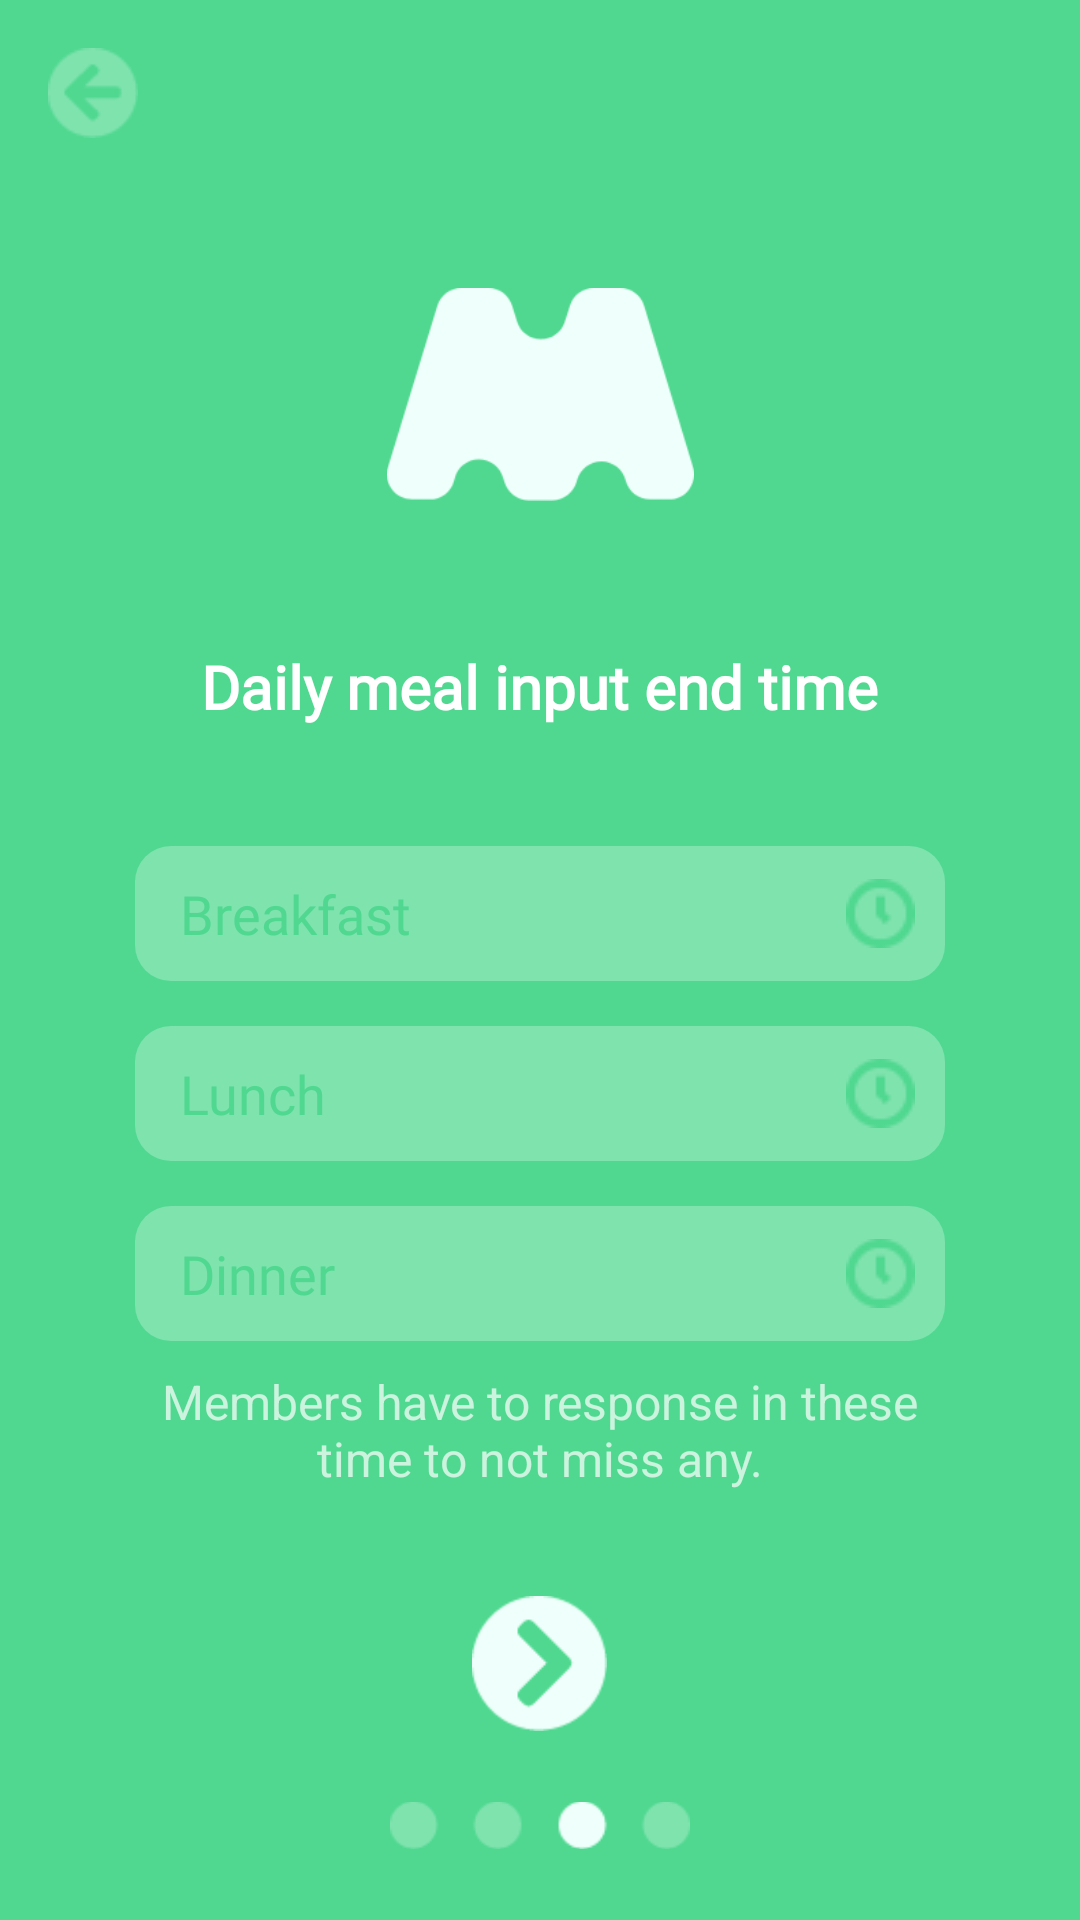

Write the Android layout XML for this screen, with the resource values it uses.
<!-- AndroidManifest.xml: application theme Theme.AppCompat.NoActionBar -->
<!-- res/layout/fragment_daily_meal_input_end_time.xml -->
<?xml version="1.0" encoding="utf-8"?>
<androidx.constraintlayout.widget.ConstraintLayout
    xmlns:android="http://schemas.android.com/apk/res/android"
    xmlns:app="http://schemas.android.com/apk/res-auto"
    xmlns:tools="http://schemas.android.com/tools"
    android:layout_width="match_parent"
    android:layout_height="match_parent"
    android:background="#50D890"
    xmlns:card_view="http://schemas.android.com/tools"
    tools:context=".features.view.fragments.SignUpFragment"
    android:orientation="vertical">

    <ScrollView
        android:layout_width="match_parent"
        android:layout_height="0dp"
        app:layout_constraintBottom_toTopOf="@+id/linearLayout2"
        app:layout_constraintEnd_toEndOf="parent"
        android:fillViewport="true"
        app:layout_constraintStart_toStartOf="parent"
        app:layout_constraintTop_toTopOf="parent">

        <androidx.constraintlayout.widget.ConstraintLayout
            android:id="@+id/constraintLayout"
            android:layout_width="match_parent"
            android:layout_height="match_parent"
            app:layout_constraintBottom_toBottomOf="parent"
            app:layout_constraintEnd_toEndOf="parent"
            app:layout_constraintStart_toStartOf="parent"
            app:layout_constraintTop_toTopOf="parent">

            <ImageView
                android:id="@+id/backBt"
                android:layout_width="30dp"
                android:layout_height="30dp"
                android:layout_marginStart="16dp"
                android:layout_marginLeft="16dp"
                android:layout_marginTop="16dp"
                android:src="@drawable/back"
                app:layout_constraintStart_toStartOf="parent"
                app:layout_constraintTop_toTopOf="parent" />

            <ImageView
                android:id="@+id/imageView2"
                android:layout_width="103dp"
                android:layout_height="71dp"
                android:layout_marginTop="96dp"
                android:src="@drawable/logo"
                app:layout_constraintEnd_toEndOf="parent"
                app:layout_constraintStart_toStartOf="parent"
                app:layout_constraintTop_toTopOf="parent" />

            <TextView
                android:id="@+id/textView"
                android:layout_width="wrap_content"
                android:layout_height="wrap_content"
                android:fontFamily="@font/montserrat"
                android:text="@string/daily_meal_input_end_time"
                android:textColor="#FFFFFF"
                android:textSize="20sp"
                android:textStyle="bold"
                app:layout_constraintBottom_toBottomOf="parent"
                app:layout_constraintEnd_toEndOf="parent"
                app:layout_constraintHorizontal_bias="0.498"
                app:layout_constraintStart_toStartOf="parent"
                app:layout_constraintTop_toBottomOf="@+id/imageView2"
                app:layout_constraintVertical_bias="0.15" />

            <LinearLayout
                android:id="@+id/linearLayout"
                android:layout_width="match_parent"
                android:layout_height="wrap_content"
                android:orientation="vertical"
                app:layout_constraintBottom_toBottomOf="parent"
                app:layout_constraintEnd_toEndOf="parent"
                app:layout_constraintStart_toStartOf="parent"
                app:layout_constraintTop_toBottomOf="@+id/textView"
                app:layout_constraintVertical_bias="0.26">


                <LinearLayout
                    android:id="@+id/breakfastEndTimeLay"
                    android:layout_width="match_parent"
                    android:layout_height="45dp"
                    android:layout_marginLeft="45dp"
                    android:layout_marginTop="15dp"
                    android:layout_marginRight="45dp"
                    android:background="@drawable/border">


                    <EditText
                        android:id="@+id/breakfastEndTimeEt"
                        android:layout_width="match_parent"
                        android:layout_height="match_parent"
                        android:background="@android:color/transparent"
                        android:clickable="false"
                        android:cursorVisible="false"
                        android:drawableRight="@drawable/alerm_icon"
                        android:focusable="false"
                        android:fontFamily="@font/montserrat"
                        android:hint="@string/breakfast"
                        android:paddingLeft="15dp"
                        android:paddingTop="8dp"
                        android:paddingRight="10dp"
                        android:paddingBottom="8dp"
                        android:textColorHint="#50D890" />

                </LinearLayout>

                <LinearLayout
                    android:id="@+id/lunchEndTimeLay"
                    android:layout_width="match_parent"
                    android:layout_height="45dp"
                    android:layout_marginLeft="45dp"
                    android:layout_marginTop="15dp"
                    android:layout_marginRight="45dp"
                    android:background="@drawable/border">


                    <EditText
                        android:id="@+id/lunchEndTimeEt"
                        android:layout_width="match_parent"
                        android:layout_height="match_parent"
                        android:background="@android:color/transparent"
                        android:clickable="false"
                        android:cursorVisible="false"
                        android:drawableEnd="@drawable/alerm_icon"
                        android:drawableRight="@drawable/alerm_icon"
                        android:focusable="false"
                        android:fontFamily="@font/montserrat"
                        android:hint="@string/lunch"
                        android:paddingStart="15dp"
                        android:paddingLeft="15dp"
                        android:paddingTop="8dp"
                        android:paddingEnd="10dp"
                        android:paddingRight="10dp"
                        android:paddingBottom="8dp"
                        android:textColorHint="#50D890" />

                </LinearLayout>

                <LinearLayout
                    android:id="@+id/dinnerEndTimeLay"
                    android:layout_width="match_parent"
                    android:layout_height="45dp"
                    android:layout_marginLeft="45dp"
                    android:layout_marginTop="15dp"
                    android:layout_marginRight="45dp"
                    android:background="@drawable/border">


                    <EditText
                        android:id="@+id/dinnerEndTimeEt"
                        android:layout_width="match_parent"
                        android:layout_height="match_parent"
                        android:background="@android:color/transparent"
                        android:clickable="false"
                        android:cursorVisible="false"
                        android:drawableEnd="@drawable/alerm_icon"
                        android:drawableRight="@drawable/alerm_icon"
                        android:focusable="false"
                        android:fontFamily="@font/montserrat"
                        android:hint="@string/dinner"
                        android:paddingStart="15dp"
                        android:paddingLeft="15dp"
                        android:paddingTop="8dp"
                        android:paddingEnd="10dp"
                        android:paddingRight="10dp"
                        android:paddingBottom="8dp"
                        android:textColorHint="#50D890" />

                </LinearLayout>
            </LinearLayout>

            <TextView
                android:layout_width="0dp"
                android:layout_height="wrap_content"
                android:layout_gravity="center"
                android:text="Members have to response in these time to not miss any."
                android:layout_marginBottom="20dp"
                android:textSize="16sp"
                android:layout_marginLeft="40dp"
                android:layout_marginRight="40dp"
                android:textAlignment="center"
                app:layout_constraintBottom_toBottomOf="parent"
                app:layout_constraintEnd_toEndOf="parent"
                app:layout_constraintStart_toStartOf="parent" />

        </androidx.constraintlayout.widget.ConstraintLayout>
    </ScrollView>
    <LinearLayout
        android:id="@+id/linearLayout2"
        android:layout_width="match_parent"
        android:layout_height="wrap_content"
        android:gravity="center"
        android:orientation="vertical"
        app:layout_constraintBottom_toBottomOf="parent"
        app:layout_constraintEnd_toEndOf="parent"
        app:layout_constraintStart_toStartOf="parent">


        <ImageView
            android:id="@+id/nextImage"
            android:layout_width="45dp"
            android:layout_height="45dp"
            android:background="@android:color/transparent"
            android:foreground="?android:attr/selectableItemBackground"
            android:src="@drawable/next"
            android:layout_marginTop="15dp"
            app:layout_constraintBottom_toBottomOf="parent"
            app:layout_constraintEnd_toEndOf="parent"
            app:layout_constraintStart_toStartOf="parent"
            app:layout_constraintTop_toBottomOf="@+id/linearLayout"
            app:layout_constraintVertical_bias="0.31" />

        <ImageView
            android:id="@+id/stepIm"
            android:layout_width="100dp"
            android:layout_height="wrap_content"
            android:layout_marginTop="20dp"
            android:layout_marginBottom="20dp"
            android:fontFamily="@font/montserrat"
            android:src="@drawable/indicator_three"
            android:textColor="#FFFFFF"
            android:textSize="20sp"
            android:textStyle="bold"
            app:layout_constraintBottom_toBottomOf="parent"
            app:layout_constraintEnd_toEndOf="@+id/nextImage"
            app:layout_constraintStart_toStartOf="@+id/nextImage"
            app:layout_constraintTop_toBottomOf="@+id/nextImage"
            app:layout_constraintVertical_bias="0.0" />

    </LinearLayout>
</androidx.constraintlayout.widget.ConstraintLayout>
<!-- resources referenced by this layout -->
<resources>
  <!-- drawable alerm_icon: png bitmap (drawable, 316 bytes) -->
  <!-- drawable back: png bitmap (drawable, 910 bytes) -->
  <!-- drawable border (drawable) -->
  <?xml version="1.0" encoding="utf-8"?>
  <selector xmlns:android="http://schemas.android.com/apk/res/android" >
      <item android:state_pressed="true" >
          <shape android:shape="rectangle"  >
              <corners android:radius="3dip" />
             />
          </shape>
      </item>
      <item android:state_focused="true">
          <shape android:shape="rectangle"  >
              <corners android:radius="3dip" />
          </shape>
      </item>
      <item >
          <shape android:shape="rectangle"  >
              <corners android:radius="12dp" />
              <gradient android:angle="-90" android:startColor="#7FE3AE"
                  android:endColor="#7FE3AE" />
          </shape>
      </item>
  
  </selector>
  <!-- drawable indicator_three: png bitmap (drawable, 1241 bytes) -->
  <!-- drawable logo: png bitmap (drawable, 5577 bytes) -->
  <!-- drawable next: png bitmap (drawable, 1396 bytes) -->
  <string name="breakfast">Breakfast</string>
  <string name="daily_meal_input_end_time">Daily meal input end time</string>
  <string name="dinner">Dinner</string>
  <string name="lunch">Lunch</string>
</resources>
